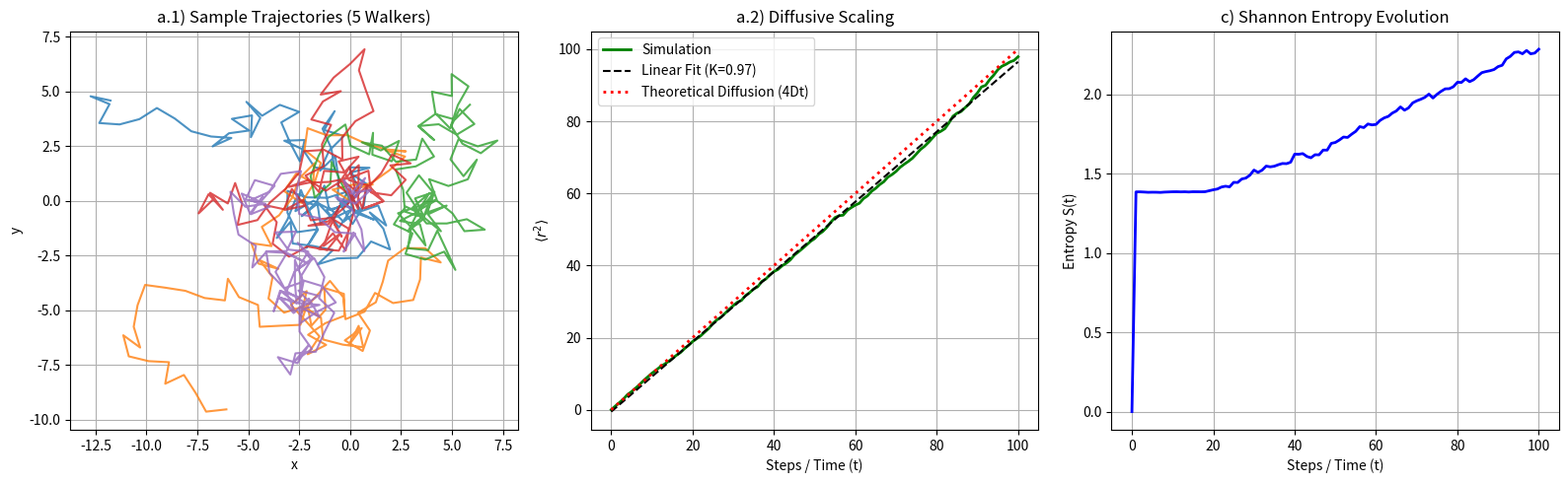
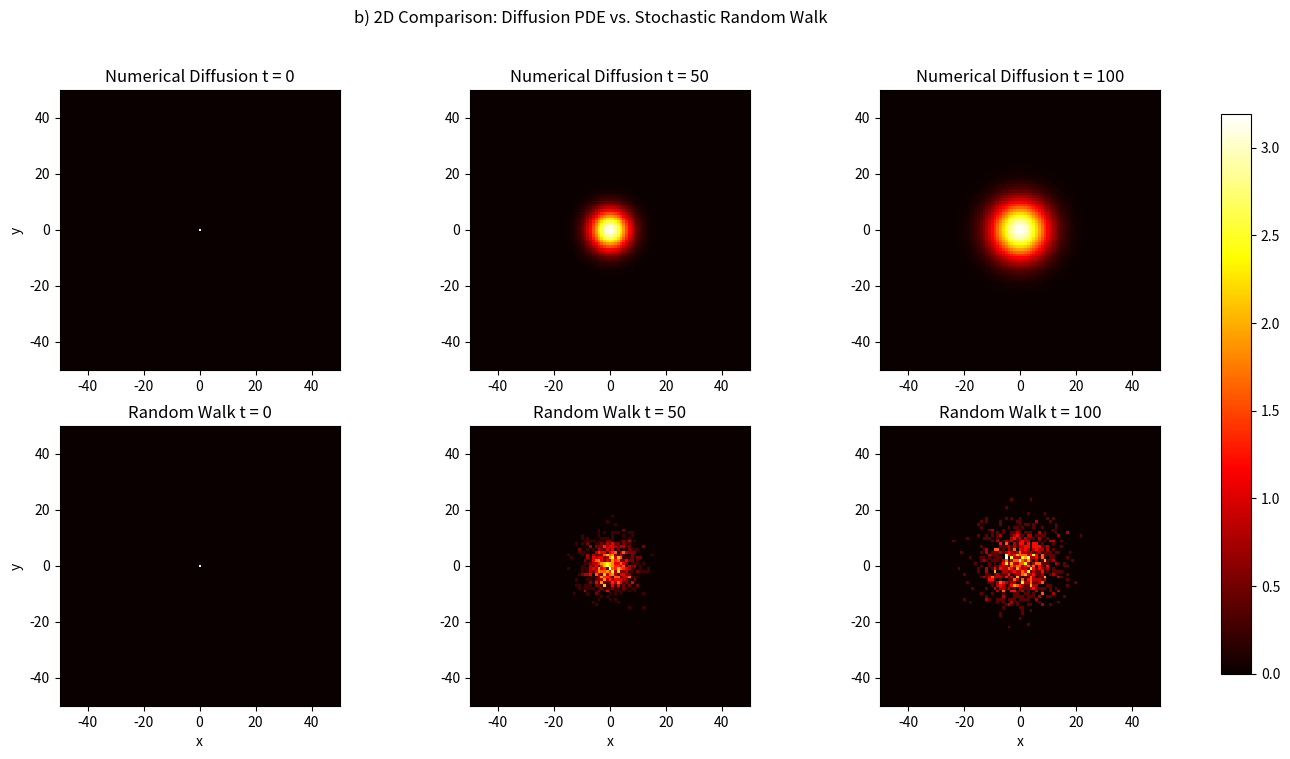
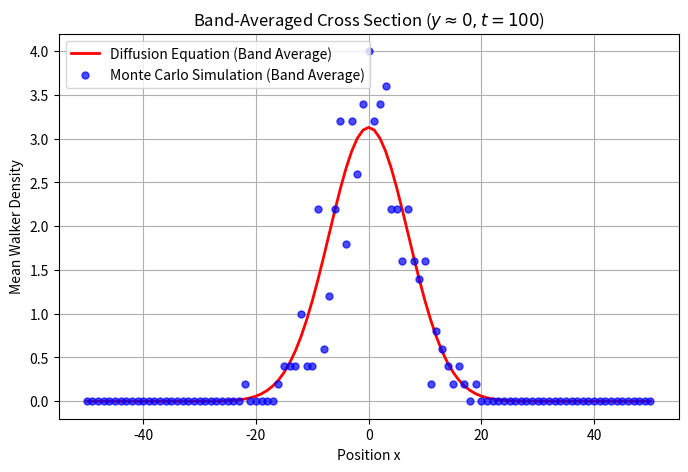

Python code for these plots, in order:
# -*- coding: utf-8 -*-
"""
2D Stochastic Random Walk, Explicit Finite-Difference Diffusion PDE & Entropy Evolution.
Simulates an ensemble of 2D isotropic random walkers, verifies diffusive scaling
(<r^2> = 4Dt), solves the macroscopic 2D diffusion equation via explicit FTCS finite
differences, compares both density distributions, and tracks coarse-grained Shannon entropy.
"""

import numpy as np
import random
import matplotlib.pyplot as plt

n = 100   # Number of steps
m = 1000  # Number of walkers

# a) Two-dimensional random walk

# Use n+1 to include the initial state (t = 0)
sum_r2 = np.zeros(n + 1, float)
positions = np.zeros((n + 1, m, 2))

random.seed(10)

for j in range(m):
    x = 0.0
    y = 0.0
    
    for i in range(1, n + 1):
        theta = random.random() * 2 * np.pi
        x += np.cos(theta)
        y += np.sin(theta)
        
        r2 = x**2 + y**2
        sum_r2[i] += r2
        positions[i, j, 0] = x
        positions[i, j, 1] = y

mean_r2 = sum_r2 / m

# Linear fit
time_rw = np.arange(n + 1)
coeffs = np.polyfit(time_rw[1:], mean_r2[1:], 1)
proportionality_const = coeffs[0]

print(f"Proportionality constant (Slope): {proportionality_const:.4f}")
print("For a 2D random walk with unit step length, the theoretical expected value is 1.0")

# b) Numerical integration of the 2D diffusion equation

D = 0.25             
L = 50               # Spatial domain [-50, 50]
dx = 1               
dy = 1               
dt = 0.2             
t_max = n            

x_space = np.arange(-L, L + 1, dx)
y_space = np.arange(-L, L + 1, dy)
NX = len(x_space)
NY = len(y_space)

rho = np.zeros((NY, NX), float)
center_x = NX // 2
center_y = NY // 2
rho[center_y, center_x] = m  # Initial condition: all walkers concentrated at the origin

save_times = [0, 50, 100]
results = {}
results[0] = rho.copy()

total_steps = int(t_max / dt)
rho_new = np.zeros_like(rho)
C = D * dt / (dx**2)

for t_step in range(1, total_steps + 1):
    rho_new[1:-1, 1:-1] = rho[1:-1, 1:-1] + C * (
        rho[1:-1, 2:] + rho[1:-1, :-2] +   
        rho[2:, 1:-1] + rho[:-2, 1:-1] -   
        4 * rho[1:-1, 1:-1]
    )
    rho = rho_new.copy()
    
    # Store snapshots at target time steps
    current_t = round(t_step * dt, 2)
    if current_t in save_times:
        results[current_t] = rho.copy()

# Compute 2D histograms of the stochastic walkers
hist_results = {}
# Define bin edges
space_bins = np.linspace(-L - dx/2, L + dx/2, 2*L + 2)

for t in save_times:
    H, _, _ = np.histogram2d(positions[t, :, 0], positions[t, :, 1], bins=(space_bins, space_bins))
    hist_results[t] = H.T  # Transpose so coordinates match imshow and rho (row=y, col=x)

# c) Entropy evolution

entropy = np.zeros(n + 1)
cell_edges = np.linspace(-L, L, 11)  # Creates a 10x10 coarse-grained grid

for t in range(n + 1):
    H_ent, _, _ = np.histogram2d(positions[t, :, 0], positions[t, :, 1], bins=(cell_edges, cell_edges))
    P_i = H_ent.flatten() / m
    P_i = P_i[P_i > 0]  # Filter out zero probabilities to avoid log(0)
    
    if len(P_i) > 0:
        entropy[t] = -np.sum(P_i * np.log(P_i))

# PLOTTING

# Figure 1: Trajectories, Mean Squared Displacement <r^2>, and Entropy
fig1, axs = plt.subplots(1, 3, figsize=(16, 5))

# Plot a.1) Sample trajectories
for j in range(5):  # Plot only 5 walkers for visual clarity
    axs[0].plot(positions[:, j, 0], positions[:, j, 1], '-', alpha=0.8, label=f'Walker {j+1}')
axs[0].set_xlabel("x")
axs[0].set_ylabel("y")
axs[0].set_title('a.1) Sample Trajectories (5 Walkers)')
axs[0].grid(True)

# Plot a.2) Random walk <r^2> scaling
axs[1].plot(time_rw, mean_r2, "g-", linewidth=2, label='Simulation')
axs[1].plot(time_rw, proportionality_const * time_rw + coeffs[1], 'k--', label=f'Linear Fit (K={proportionality_const:.2f})')
axs[1].plot(time_rw, 4 * D * time_rw, 'r:', linewidth=2, label='Theoretical Diffusion (4Dt)')
axs[1].set_xlabel("Steps / Time (t)")
axs[1].set_ylabel(r"$\langle r^2 \rangle$")
axs[1].set_title('a.2) Diffusive Scaling')
axs[1].legend()
axs[1].grid(True)

# Plot c) Entropy evolution
axs[2].plot(time_rw, entropy, "b-", linewidth=2)
axs[2].set_xlabel("Steps / Time (t)")
axs[2].set_ylabel("Entropy S(t)")
axs[2].set_title('c) Shannon Entropy Evolution')
axs[2].grid(True)

fig1.tight_layout()

# Figure 2: 2D Comparison of Diffusion PDE vs. Stochastic Random Walk
fig2, axes = plt.subplots(2, 3, figsize=(15, 8))
fig2.suptitle(r'b) 2D Comparison: Diffusion PDE vs. Stochastic Random Walk')

for i, t in enumerate(save_times):
    
    # Row 1: Diffusion equation
    ax_dif = axes[0, i]
    im_dif = ax_dif.imshow(results[t], extent=[-L, L, -L, L], origin='lower', cmap='hot', interpolation='nearest')
    ax_dif.set_title(f"Numerical Diffusion t = {t}")
    if i == 0: ax_dif.set_ylabel("y")
    
    # Row 2: Random walk histogram
    ax_rw = axes[1, i]
    im_rw = ax_rw.imshow(hist_results[t], extent=[-L, L, -L, L], origin='lower', cmap='hot', interpolation='nearest')
    ax_rw.set_title(f"Random Walk t = {t}")
    ax_rw.set_xlabel("x")
    if i == 0: ax_rw.set_ylabel("y")

# Shared colorbar for Figure 2
fig2.subplots_adjust(right=0.9)
cbar_ax = fig2.add_axes([0.92, 0.15, 0.02, 0.7])
fig2.colorbar(im_dif, cax=cbar_ax)

# Figure 3: Central Cross-Section Comparison
fig3, ax3 = plt.subplots(figsize=(8, 5))
ax3.set_title(r'Band-Averaged Cross Section ($y \approx 0, t=100$)')

# Average across a 5-cell wide central band (center_y - 2 to center_y + 2)
half_width = 2
sim_band = np.mean(hist_results[100][center_y-half_width : center_y+half_width+1, :], axis=0)
diff_band = np.mean(results[100][center_y-half_width : center_y+half_width+1, :], axis=0)

ax3.plot(x_space, diff_band, 'r-', linewidth=2, label=r'Diffusion Equation (Band Average)')
ax3.plot(x_space, sim_band, 'bo', markersize=5, alpha=0.7, label='Monte Carlo Simulation (Band Average)')

ax3.set_xlabel("Position x")
ax3.set_ylabel("Mean Walker Density")
ax3.legend()
ax3.grid(True)
